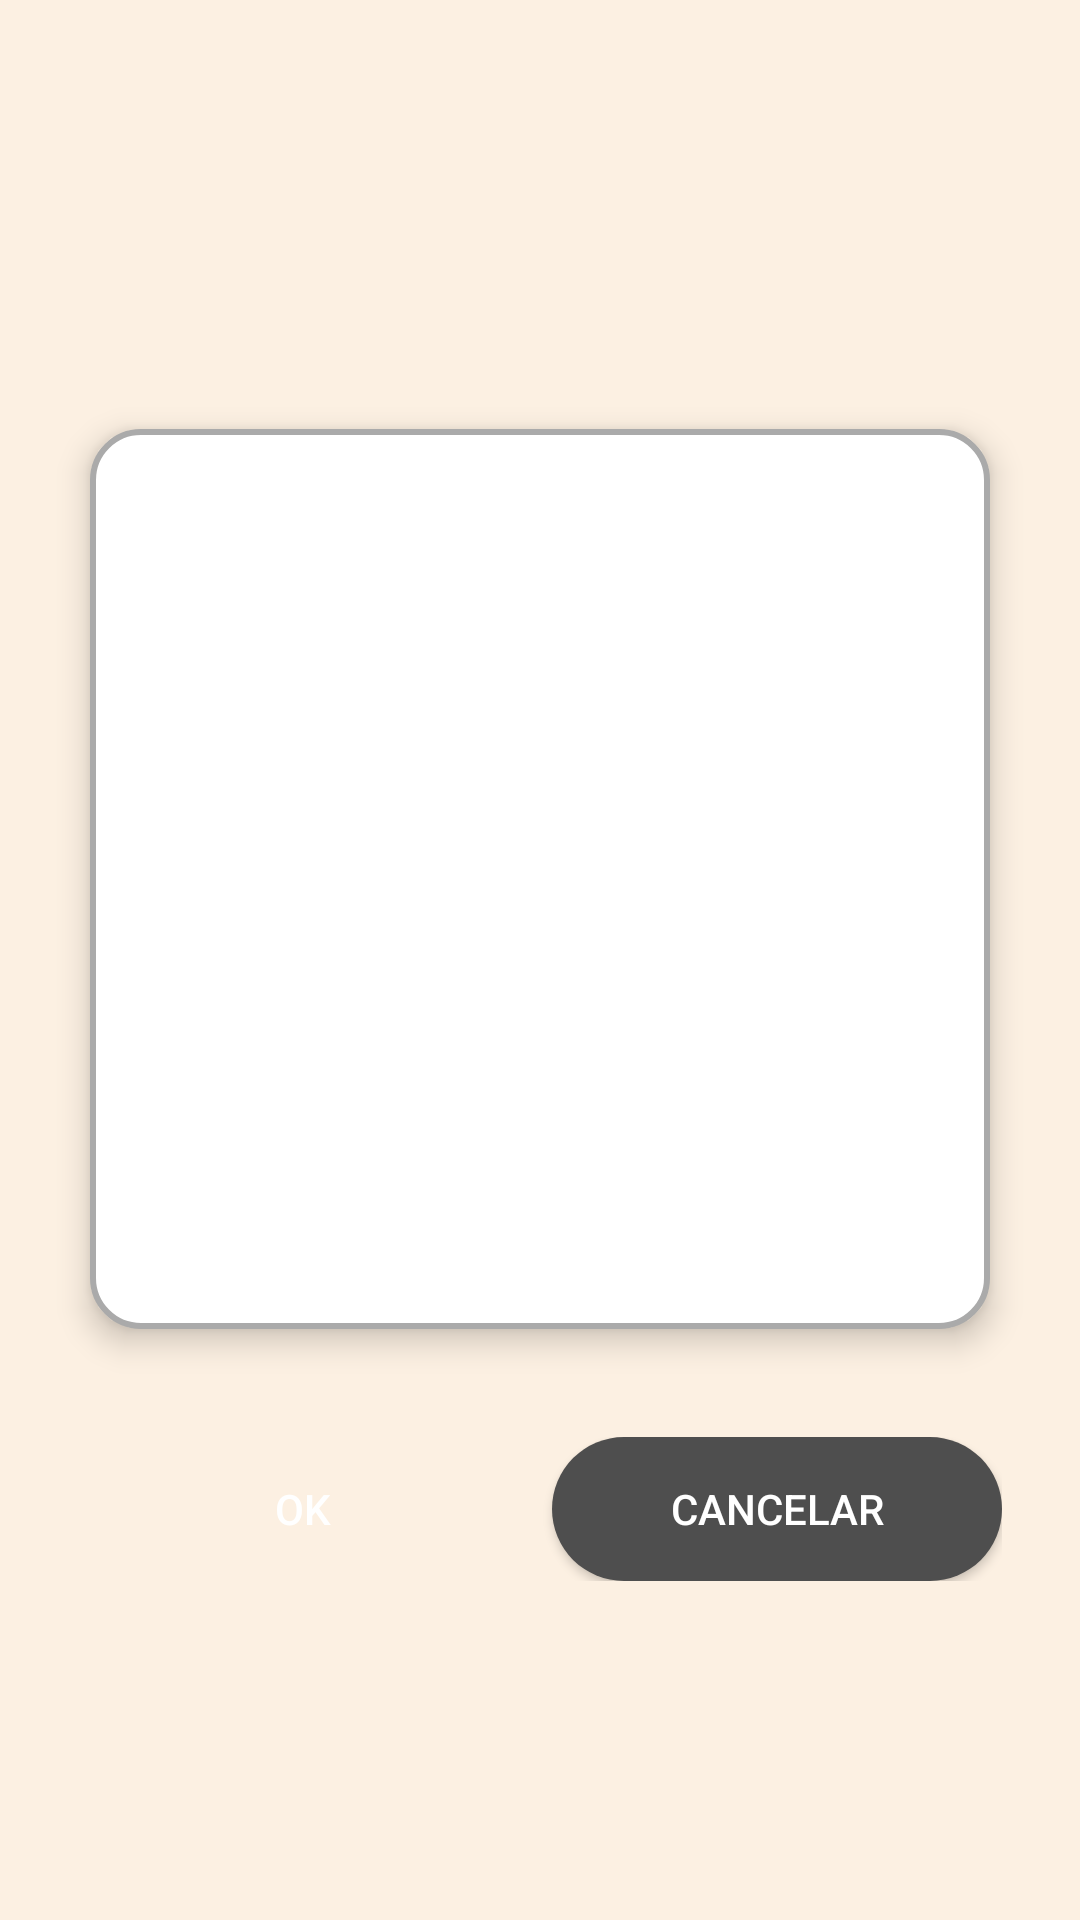

The Android layout XML behind this screen, and the referenced resources:
<!-- AndroidManifest.xml: application theme Theme.ProjectMobileApplicacion -->
<!-- res/layout/fragment_qr.xml -->
<?xml version="1.0" encoding="utf-8"?>
<LinearLayout xmlns:android="http://schemas.android.com/apk/res/android"
    android:layout_width="match_parent"
    android:layout_height="match_parent"
    android:orientation="vertical"
    android:gravity="center"
    android:padding="16dp"
    android:background="@color/lightCream">

    <ImageView
        android:id="@+id/qrImageView"
        android:layout_width="300dp"
        android:layout_height="300dp"
        android:layout_marginBottom="20dp"
        android:layout_gravity="center"
        android:contentDescription="@string/Qr"
        android:layout_marginTop="30dp"
        android:elevation="6dp"
        android:background="@drawable/qr_border"/>

    <LinearLayout
        android:layout_width="wrap_content"
        android:layout_height="wrap_content"
        android:orientation="horizontal"
        android:gravity="center"
        android:layout_marginTop="16dp"
        android:weightSum="2">

        <Button
            android:id="@+id/btnOk"
            android:layout_width="150dp"
            android:layout_height="wrap_content"
            android:text="@string/ok"
            android:textColor="@android:color/white"
            android:background="@drawable/button_background"
            android:layout_weight="1"
            android:padding="12dp"
            android:layout_gravity="center"/>

        <androidx.appcompat.widget.AppCompatButton
            android:id="@+id/btnCancel"
            android:layout_width="150dp"
            android:layout_height="wrap_content"
            android:text="@string/cancel"
            android:textColor="@android:color/white"
            android:background="@drawable/button_cancel"
            android:layout_weight="1"
            android:padding="12dp"
            android:layout_marginStart="8dp"
            android:layout_gravity="center"/>

    </LinearLayout>
</LinearLayout>
<!-- resources referenced by this layout -->
<resources>
  <color name="lightCream">#FCF0E2</color>
  <!-- drawable button_cancel (drawable) -->
  <shape xmlns:android="http://schemas.android.com/apk/res/android">
      <solid android:color="@color/darkGrey"/>
      <corners android:radius="24dp"/>
  </shape>
  <!-- drawable qr_border (drawable) -->
  <?xml version="1.0" encoding="utf-8"?>
  <shape xmlns:android="http://schemas.android.com/apk/res/android">
      <solid android:color="@android:color/white" />
      <corners android:radius="16dp" />
      <stroke android:color="@android:color/darker_gray" android:width="2dp" />
  </shape>
  <string name="Qr">CodeQr</string>
  <string name="cancel">Cancelar</string>
  <string name="ok">OK</string>
  <style name="Theme.ProjectMobileApplicacion" parent="Base.Theme.ProjectMobileApplicacion" />
  <color name="darkGrey">#4E4E4E</color>
  <style name="Base.Theme.ProjectMobileApplicacion" parent="Theme.Material3.Light.NoActionBar">
  
          
          <item name="colorPrimary">@color/red_primary</item>
          <item name="colorSecondary">@color/red_secondary</item>
  
          
          <item name="android:windowBackground">@color/white_base</item>
  
          
          <item name="colorSurface">@color/white_base</item>
  
          
          <item name="colorOnSurfaceVariant">@color/light_gray</item>
          <item name="colorOnSurface">@color/black_text</item>
      </style>
  <color name="red_primary">#E53935</color>
  <color name="red_secondary">#EF5350</color>
  <color name="white_base">#FFFFFF</color>
  <color name="light_gray">#D7D7D7</color>
  <color name="black_text">#212121</color>
</resources>
